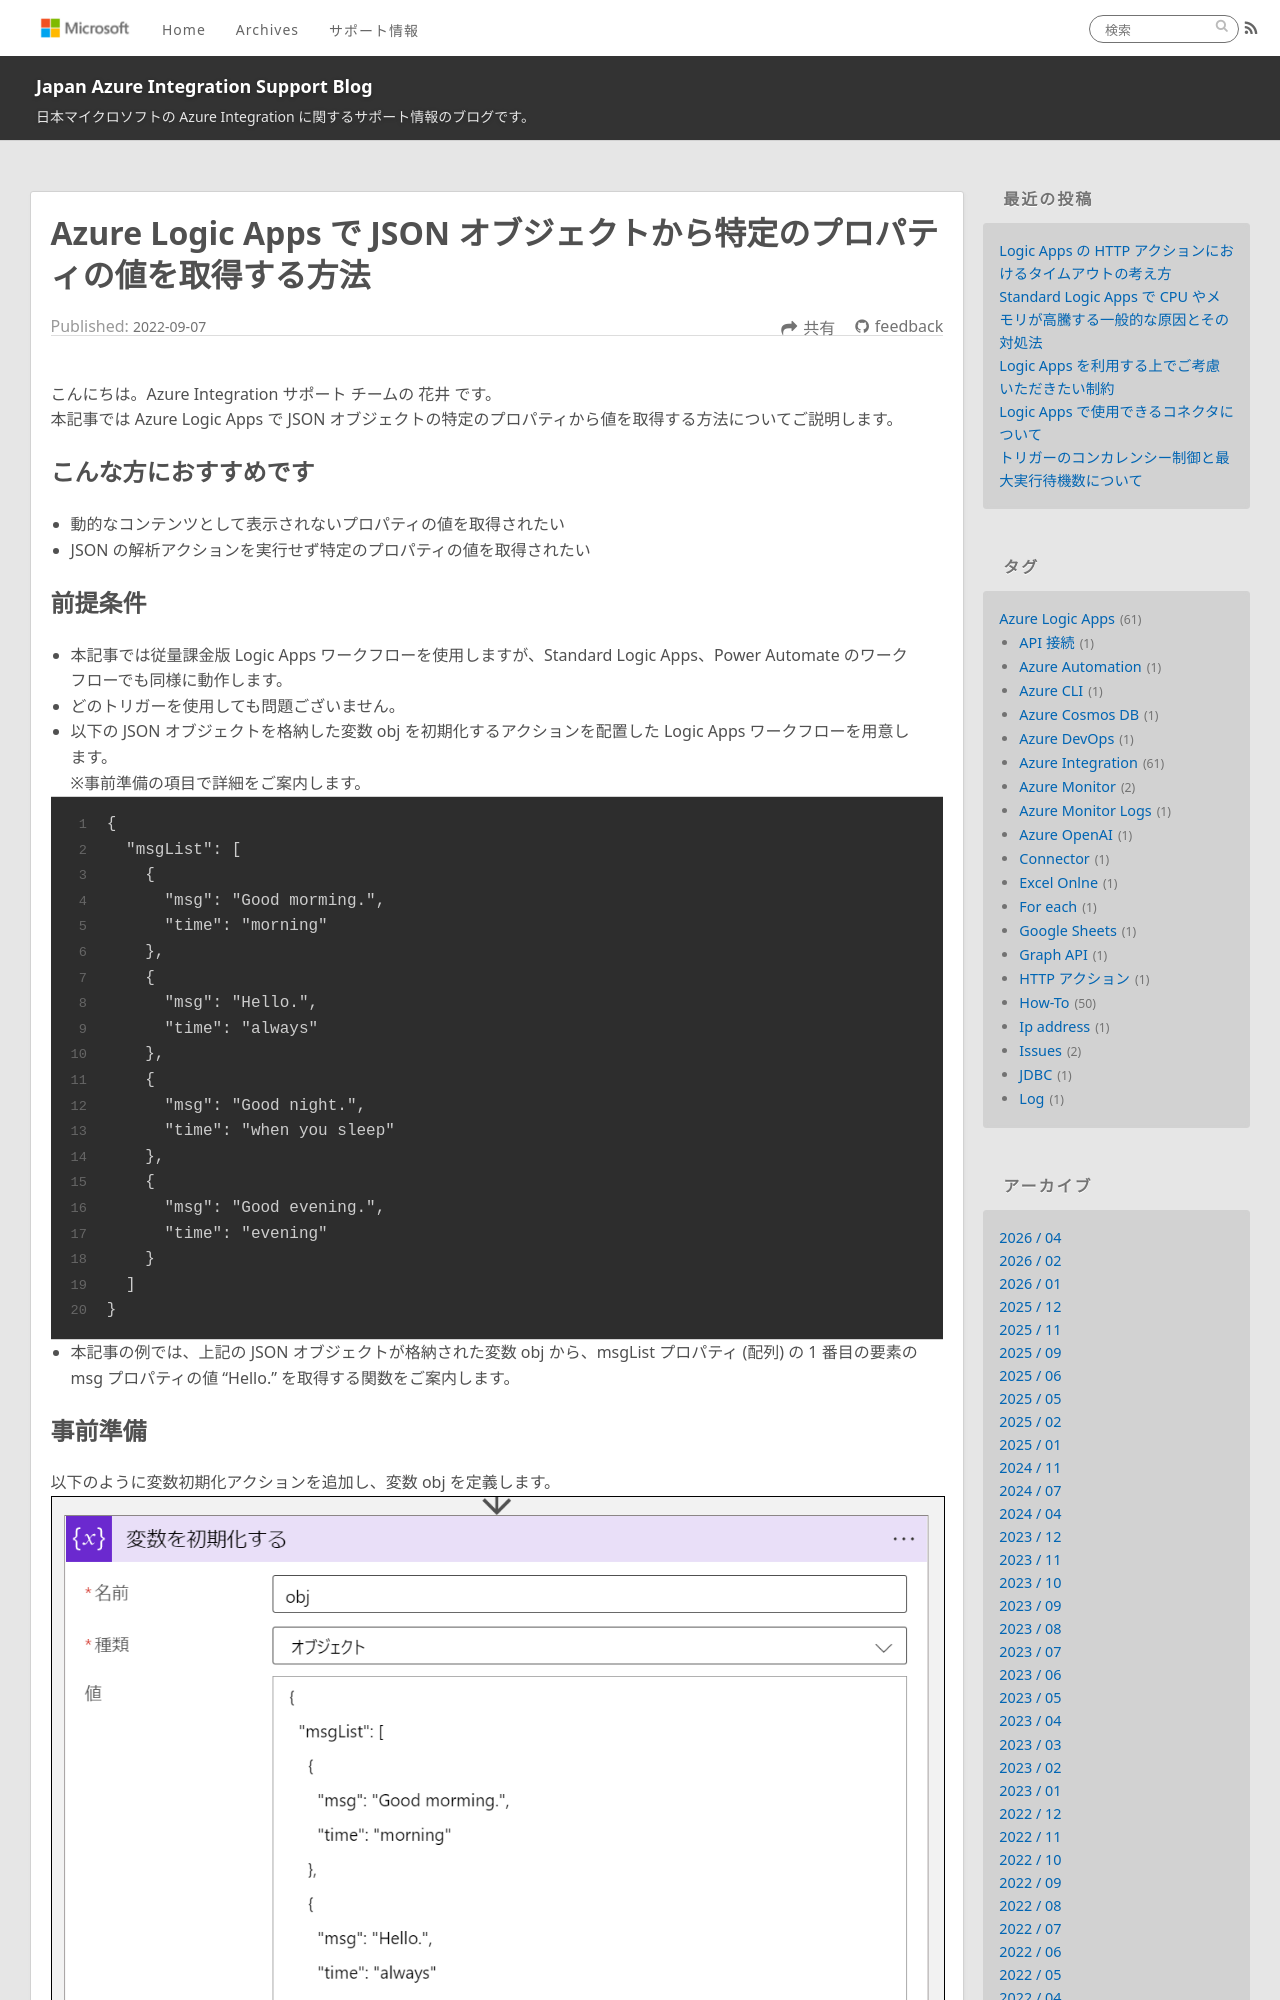

repository: Yiwen-Chen/blog · page: LogicApps/how-to-treat-json-in-logicApps/index.html · generator: jekyll

---
title: Azure Logic Apps で JSON オブジェクトから特定のプロパティの値を取得する方法
date: 2022-09-07 00:00:00
tags:
  - How-To
  - Tips
  - Azure Integration
  - Azure Logic Apps 
---

こんにちは。Azure Integration サポート チームの 花井 です。  
本記事では Azure Logic Apps で JSON オブジェクトの特定のプロパティから値を取得する方法についてご説明します。

## こんな方におすすめです
- 動的なコンテンツとして表示されないプロパティの値を取得されたい
- JSON の解析アクションを実行せず特定のプロパティの値を取得されたい
